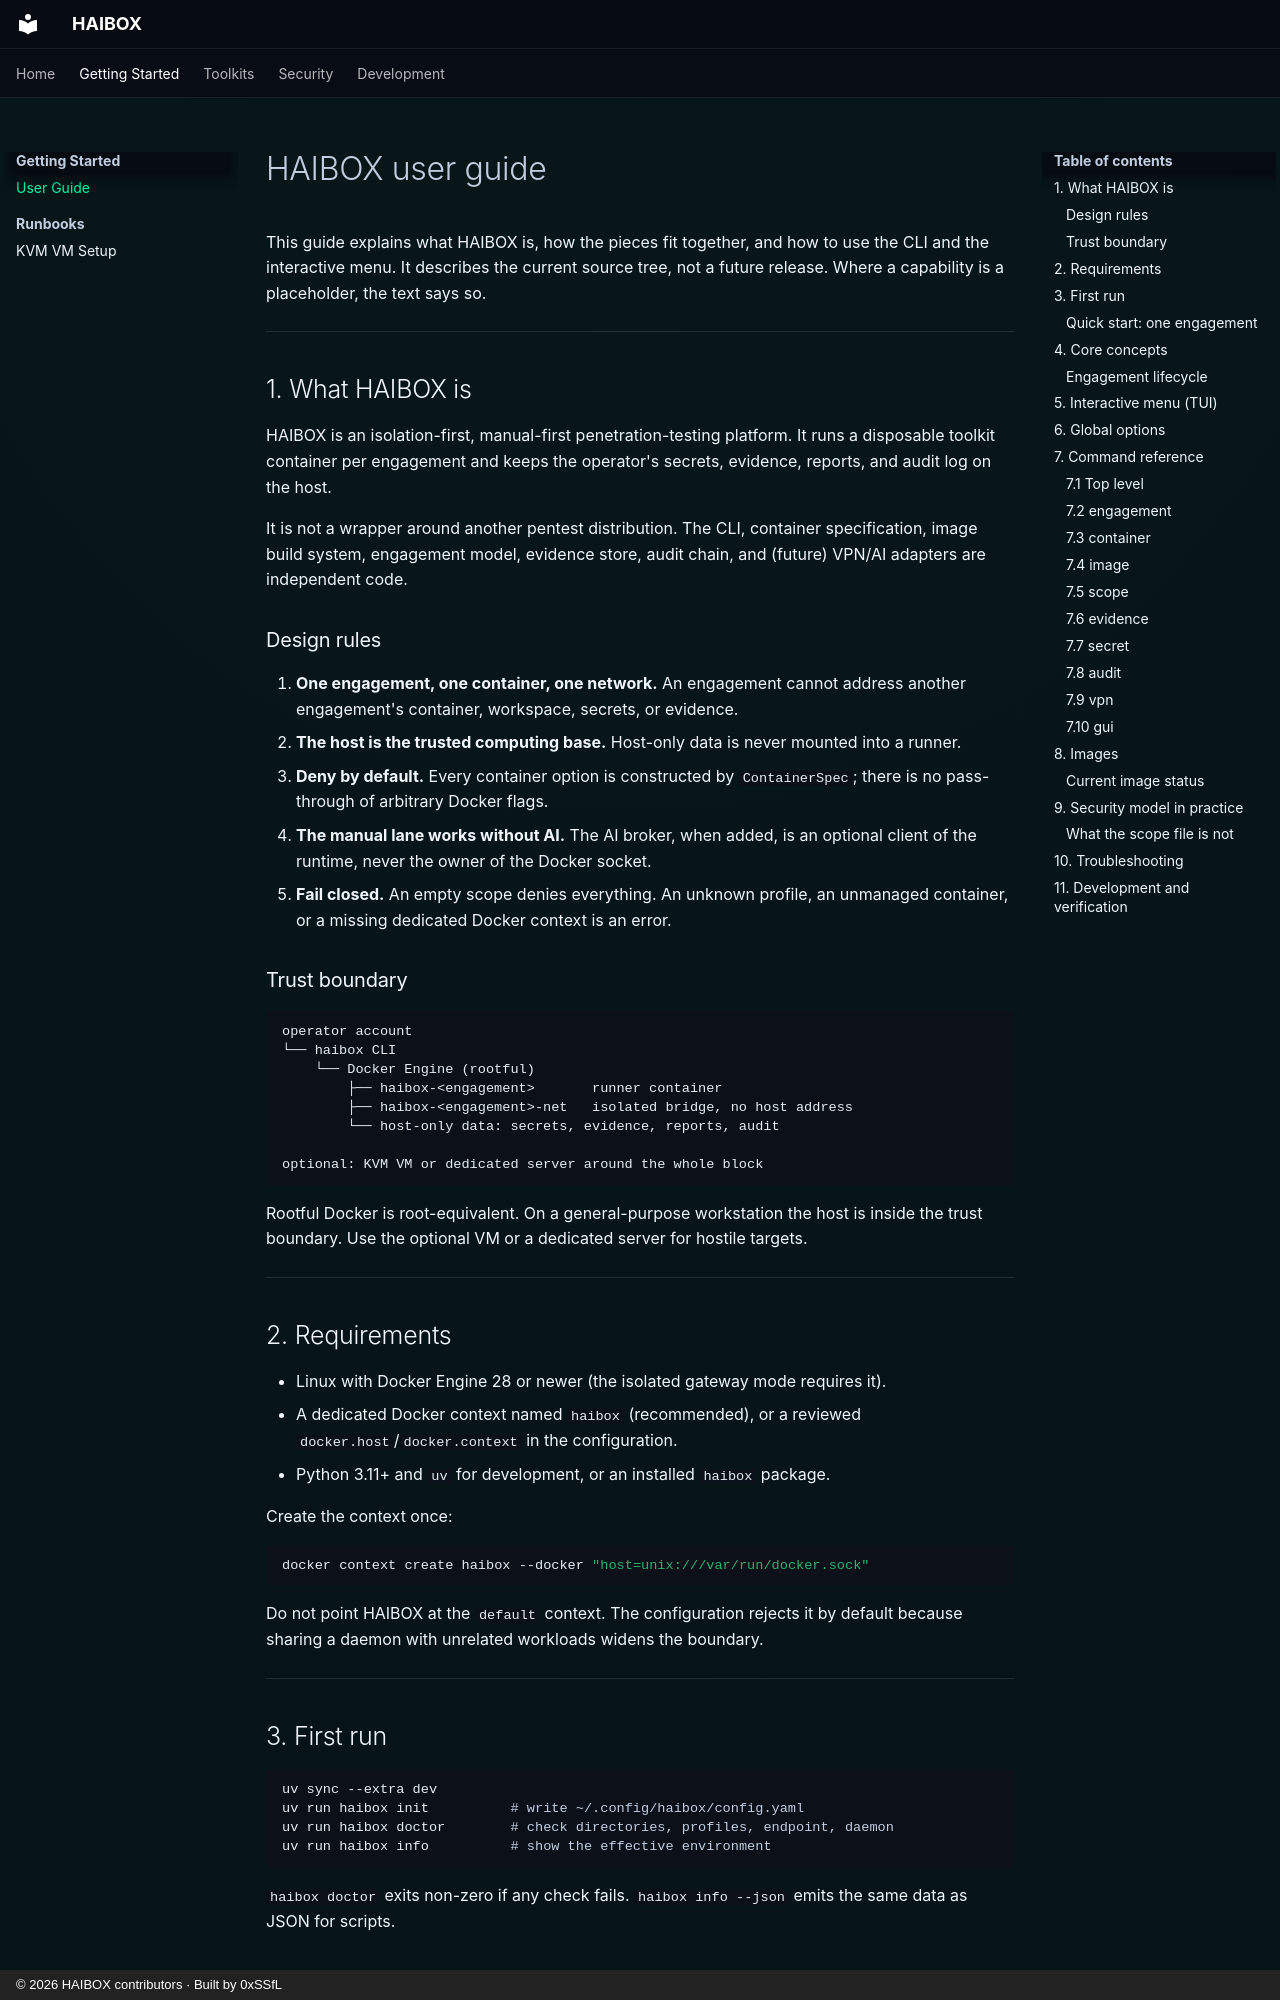

repository: 0xSSfL/haibox · page: user-guide/index.html · generator: mkdocs · copyright: © 2026 HAIBOX contributors · Built by 0xSSfL

# HAIBOX user guide

This guide explains what HAIBOX is, how the pieces fit together, and how to use
the CLI and the interactive menu. It describes the current source tree, not a
future release. Where a capability is a placeholder, the text says so.

---

## 1. What HAIBOX is

HAIBOX is an isolation-first, manual-first penetration-testing platform. It
runs a disposable toolkit container per engagement and keeps the operator's
secrets, evidence, reports, and audit log on the host.

It is not a wrapper around another pentest distribution. The CLI, container
specification, image build system, engagement model, evidence store, audit
chain, and (future) VPN/AI adapters are independent code.

### Design rules

1. **One engagement, one container, one network.** An engagement cannot address
   another engagement's container, workspace, secrets, or evidence.
2. **The host is the trusted computing base.** Host-only data is never mounted
   into a runner.
3. **Deny by default.** Every container option is constructed by
   `ContainerSpec`; there is no pass-through of arbitrary Docker flags.
4. **The manual lane works without AI.** The AI broker, when added, is an
   optional client of the runtime, never the owner of the Docker socket.
5. **Fail closed.** An empty scope denies everything. An unknown profile, an
   unmanaged container, or a missing dedicated Docker context is an error.

### Trust boundary

```text
operator account
└── haibox CLI
    └── Docker Engine (rootful)
        ├── haibox-<engagement>       runner container
        ├── haibox-<engagement>-net   isolated bridge, no host address
        └── host-only data: secrets, evidence, reports, audit

optional: KVM VM or dedicated server around the whole block
```

Rootful Docker is root-equivalent. On a general-purpose workstation the host is
inside the trust boundary. Use the optional VM or a dedicated server for hostile
targets.

---

## 2. Requirements

- Linux with Docker Engine 28 or newer (the isolated gateway mode requires it).
- A dedicated Docker context named `haibox` (recommended), or a reviewed
  `docker.host`/`docker.context` in the configuration.
- Python 3.11+ and `uv` for development, or an installed `haibox` package.

Create the context once:

```bash
docker context create haibox --docker "host=unix:///var/run/docker.sock"
```

Do not point HAIBOX at the `default` context. The configuration rejects it by
default because sharing a daemon with unrelated workloads widens the boundary.

---

## 3. First run

```bash
uv sync --extra dev
uv run haibox init          # write ~/.config/haibox/config.yaml
uv run haibox doctor        # check directories, profiles, endpoint, daemon
uv run haibox info          # show the effective environment
```

`haibox doctor` exits non-zero if any check fails. `haibox info --json` emits
the same data as JSON for scripts.
